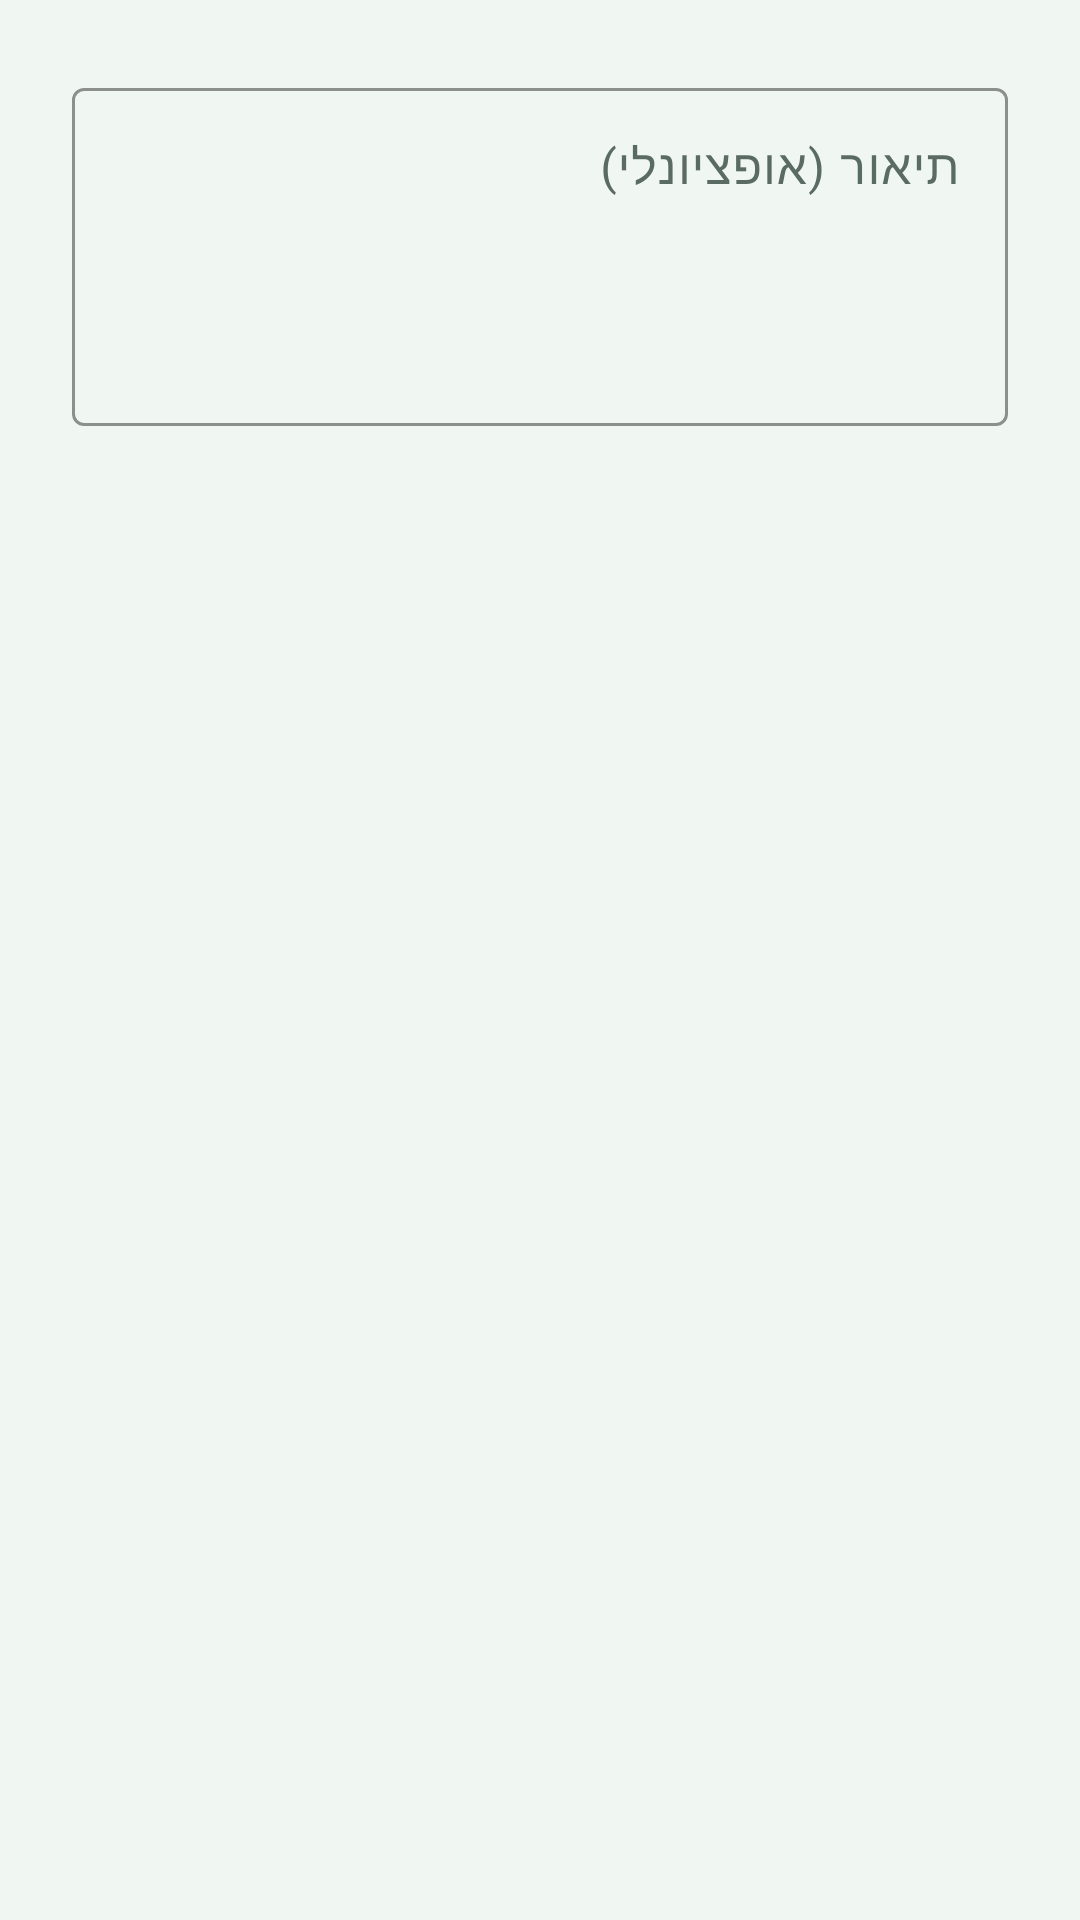

Write the Android layout XML for this screen, with the resource values it uses.
<!-- AndroidManifest.xml: application theme Theme.GreenFlow.DayNight -->
<!-- res/layout/dialog_report_bug.xml -->
<?xml version="1.0" encoding="utf-8"?>
<LinearLayout xmlns:android="http://schemas.android.com/apk/res/android"
    xmlns:app="http://schemas.android.com/apk/res-auto"
    android:layout_width="match_parent"
    android:layout_height="wrap_content"
    android:orientation="vertical"
    android:padding="@dimen/spacing_lg">

    <com.google.android.material.textfield.TextInputLayout
        style="@style/Widget.GreenFlow.TextInputLayout"
        android:layout_width="match_parent"
        android:layout_height="wrap_content"
        android:hint="@string/main_report_bug_description_hint">

        <com.google.android.material.textfield.TextInputEditText
            android:id="@+id/report_bug_description"
            android:layout_width="match_parent"
            android:layout_height="wrap_content"
            android:gravity="top|start"
            android:inputType="textMultiLine|textCapSentences"
            android:minLines="4" />
    </com.google.android.material.textfield.TextInputLayout>
</LinearLayout>
<!-- resources referenced by this layout -->
<resources>
  <dimen name="spacing_lg">24dp</dimen>
  <string name="main_report_bug_description_hint">תיאור (אופציונלי)</string>
  <style name="Widget.GreenFlow.TextInputLayout" parent="Widget.Material3.TextInputLayout.OutlinedBox">
          <item name="hintTextColor">?attr/colorPrimary</item>
          <item name="boxStrokeColor">?attr/colorOutline</item>
      </style>
  <style name="Theme.GreenFlow.DayNight" parent="Theme.Material3.DayNight.NoActionBar">
          <item name="colorPrimary">@color/primary</item>
          <item name="colorOnPrimary">@color/onPrimary</item>
          <item name="colorPrimaryContainer">@color/primaryLight</item>
          <item name="colorOnPrimaryContainer">@color/primaryDark</item>
          <item name="colorSecondary">@color/primaryDark</item>
          <item name="colorOnSecondary">@color/onPrimary</item>
          <item name="colorSecondaryContainer">@color/primaryLight</item>
          <item name="colorOnSecondaryContainer">@color/onPrimary</item>
          <item name="colorSurface">@color/surface</item>
          <item name="colorOnSurface">@color/onSurface</item>
          <item name="colorSurfaceVariant">@color/surfaceVariant</item>
          <item name="colorOnSurfaceVariant">@color/onSurfaceVariant</item>
          <item name="colorOutline">@color/outline</item>
          <item name="colorOutlineVariant">@color/outlineVariant</item>
          <item name="colorError">@color/error</item>
          <item name="colorOnError">@color/onError</item>
          <item name="android:windowBackground">@color/background</item>
          <item name="android:statusBarColor">@color/primaryDark</item>
          <item name="android:navigationBarColor">@color/surface</item>
          <item name="android:windowLightStatusBar">false</item>
          <item name="android:layoutDirection">rtl</item>
          <item name="materialButtonStyle">@style/Widget.GreenFlow.Button</item>
      </style>
  <color name="primary">#1B9B5E</color>
  <color name="onPrimary">#FFFFFF</color>
  <color name="primaryLight">#E8F5EE</color>
  <color name="primaryDark">#157A4A</color>
  <color name="surface">#FFFFFF</color>
  <color name="onSurface">#1A2E24</color>
  <color name="surfaceVariant">#F5F9F6</color>
  <color name="onSurfaceVariant">#5A6B63</color>
  <color name="outline">#A8B8B0</color>
  <color name="outlineVariant">#DCE5E0</color>
  <color name="error">#BA1A1A</color>
  <color name="onError">#FFFFFF</color>
  <color name="background">#F0F7F2</color>
  <style name="Widget.GreenFlow.Button" parent="Widget.Material3.Button">
          <item name="android:textColor">@color/onPrimary</item>
          <item name="backgroundTint">@color/primary</item>
          <item name="cornerRadius">@dimen/button_corner</item>
          <item name="android:paddingStart">24dp</item>
          <item name="android:paddingEnd">24dp</item>
          <item name="android:paddingTop">14dp</item>
          <item name="android:paddingBottom">14dp</item>
          <item name="android:textAllCaps">false</item>
      </style>
  <dimen name="button_corner">12dp</dimen>
</resources>
